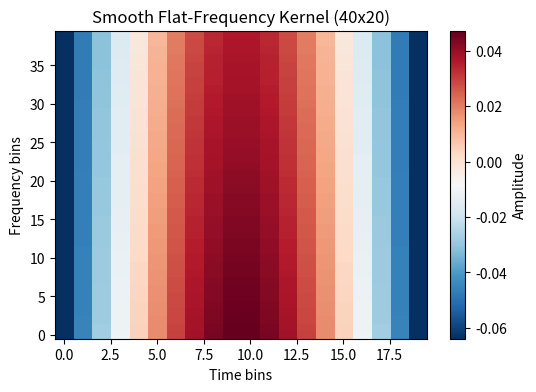

Write Python code to recreate this figure.
import numpy as np
import matplotlib.pyplot as plt

# Kernel size
freq_bins = 40   # vertical axis (frequency)
time_bins = 20   # horizontal axis (time)

# Create smooth frequency profile: almost flat, small gentle slope
freq_profile = np.linspace(1, 0.9, freq_bins)[:, np.newaxis]  # very gentle high→low

# Smooth time modulation: soft sine wave
time_profile = np.sin(np.linspace(0, np.pi, time_bins))[np.newaxis, :]

# Combine profiles to get 2D kernel
kernel = freq_profile * time_profile  # element-wise multiplication

# Normalize: zero-mean and unit-norm
kernel -= kernel.mean()
kernel /= np.linalg.norm(kernel) + 1e-12

# Visualize
plt.figure(figsize=(6,4))
plt.imshow(kernel, aspect='auto', origin='lower', cmap='RdBu_r')
plt.colorbar(label='Amplitude')
plt.title("Smooth Flat-Frequency Kernel (40x20)")
plt.xlabel("Time bins")
plt.ylabel("Frequency bins")
plt.show()
